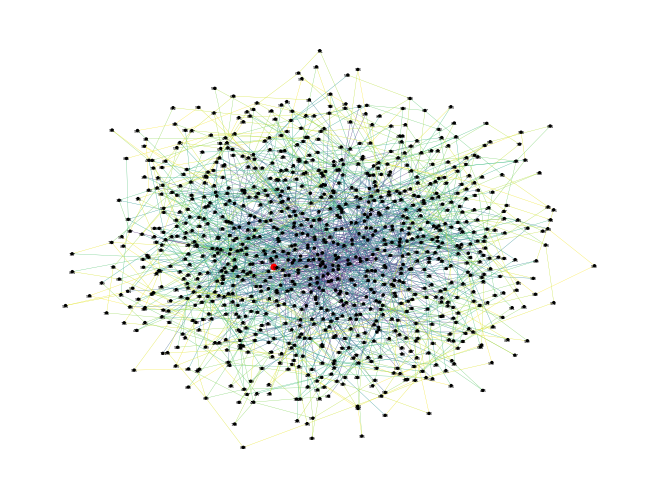

Write Python code to recreate this figure. (Note: this script raises an exception after producing the figure.)
import random
from numpy.random import choice
from matplotlib import pyplot as plt
import networkx as nx
import hashlib


def trim(list, k=10):
    trimmed_list = list.copy()
    if len(trimmed_list) > k:
        length = len(trimmed_list) - 1
        for i in range(len(trimmed_list) - k):
            trimmed_list.remove(trimmed_list[length - i])
    return trimmed_list


def filter(list, level):
    for i in range(len(list)):
        if i >= len(list):
            break
        for j in range(len(list)):
            if j >= len(list):
                break
            if nodeIDs[list[i]][:level] == nodeIDs[list[j]][:level] and i != j:
                list.remove(list[i])
                i -= 1
                j -= 1


def find_root(ownerID, GUID):
    node = ownerID
    file_pointers[node].append((GUID, ownerID))
    for level in range(1, 40):
        if GUID == neighbor_maps[node][0]:
            break
        for neighbor in neighbor_maps[node][level]:
            if neighbor[:level] == GUID[:level]:
                node = nodeIDs.index(neighbor)
                file_pointers[node].append((GUID, ownerID))
                break
    return node


def find_file(nodeID, GUID):
    node = nodeID
    steps = 0
    for level in range(1, 40):
        for pointer in file_pointers[node]:
            if pointer[0] == GUID:
                steps += 1
                return [pointer[1], steps]
        for neighbor in neighbor_maps[node][level]:
            if neighbor[:level] == GUID[:level]:
                node = nodeIDs.index(neighbor)
                steps += 1
                break


def publish_file(ownerID, GUID=None):
    if GUID is None:
        GUID = hashlib.sha1(str(random.random()).encode()).hexdigest()
    files[ownerID] = GUID
    find_root(ownerID, GUID)


def publish_node(node):
    prefix = find_prefix(node, nodeIDs)
    neighbor_set = acknowledged_multicast(prefix, nodeIDs[node], nodeIDs)

    for part in backpointers:
        for backpointer in part:
            for pointer in backpointer:
                if pointer == node:
                    backpointer.remove(pointer)

    for neighbor in neighbor_set:
        if nodeIDs[neighbor][:len(prefix)+1] != any(neighbor_maps[node][len(prefix)+1][:len(prefix)+1]):
            neighbor_maps[node][len(prefix) + 1].append(nodeIDs[neighbor])
            backpointers[neighbor][len(prefix) + 1].append(node)

    for p in range(len(prefix), 0, -1):
        new_neighbor_set = []
        closest_nodes = trim(neighbor_set)
        for node in closest_nodes:
            for backpointer in backpointers[node][p]:
                new_neighbor_set.append(backpointer)

        new_neighbor_set = list(set(new_neighbor_set))
        neighbor_set = new_neighbor_set.copy()
        filter(new_neighbor_set, p)

        for neighbor in new_neighbor_set:
            if nodeIDs[neighbor][:p] != any(neighbor_maps[node][p][:p]):
                neighbor_maps[node][p].append(nodeIDs[neighbor])
                backpointers[neighbor][p].append(i)


def find_prefix(node, hash):
    for length in range(40, 0, -1):
        for i in range(len(hash)):
            if node != i and hash[node][:length] == hash[i][:length]:
                return hash[node][:length]
    return ''


def acknowledged_multicast(prefix, sender_nodeID, nodeIDs):
    recipients = []
    for nodeID in nodeIDs:
        if nodeID[:len(prefix)] == prefix and nodeID != sender_nodeID:
            recipients.append(nodeIDs.index(nodeID))
    return recipients


def add_neighbor(nodeID, neighbor_map, prefix_length):
    neighbor_map[prefix_length + 1].append(nodeID)


def insert_node(i):
    nodeIDs.append(hashlib.sha1(str(i).encode()).hexdigest())

    neighbor_map = [[] for i in range(40)]
    neighbor_map[0] = nodeIDs[i]

    prefix = find_prefix(i, nodeIDs)
    neighbor_set = acknowledged_multicast(prefix, nodeIDs[i], nodeIDs)

    for node in neighbor_set:
        if nodeIDs[node][:len(prefix)+1] != any(neighbor_map[len(prefix)+1][:len(prefix)+1]):
            add_neighbor(nodeIDs[i], neighbor_maps[node], len(prefix))
            backpointers[i][len(prefix)+1].append(node)

    for p in range(len(prefix), 0, -1):
        new_neighbor_set = []
        closest_nodes = trim(neighbor_set)
        for node in closest_nodes:
            for backpointer in backpointers[node][p]:
                new_neighbor_set.append(backpointer)
        new_neighbor_set = list(set(new_neighbor_set))
        neighbor_set = new_neighbor_set.copy()
        filter(new_neighbor_set, p)
        for neighbor in new_neighbor_set:
            if nodeIDs[neighbor][:p] != any(neighbor_map[p][:p]):
                neighbor_map[p].append(nodeIDs[neighbor])
                backpointers[neighbor][p].append(i)

    neighbor_maps.append(neighbor_map)

    if i >= initial_nodes:
        G.add_node(i)

    connected = []
    while len(connected) != edges:
        connected = choice(G.nodes(), edges)
        for node in connected:
            if G.degree()[node] > 10:
                list(connected).remove(node)

    for node in connected:
        if i == node:
            node += 1
        G.add_edge(i, node)


def information_on_node(node):
    count = 0
    for level in neighbor_maps[node]:
        count += len(level)
    for level in backpointers[node]:
        count += len(level)
    for pointer in file_pointers[node]:
        count += 2
    return count

#Create folder 'graph_images' into project folder!
def visualize_search(nodeID, GUID):
    color_map = ['black' for node in G.nodes()]
    color_map[nodeID] = 'red'
    node_map = [2 for node in G.nodes()]
    node_map[nodeID] = 15
    options = {
        "node_color": color_map,
        "node_size": node_map,
        "edge_color": edge_map,
        "width": .2,
        "with_labels": True,
        "font_size": 3
    }
    nx.draw(G, pos, **options)
    plt.savefig('graph_images/img0.png', dpi=300, bbox_inches='tight')

    node = nodeID
    for level in range(1, 40):
        plt.clf()
        for pointer in file_pointers[node]:
            if pointer[0] == GUID:
                node = pointer[1]
                color_map = ['black' for node in G.nodes()]
                color_map[node] = 'green'
                node_map = [2 for node in G.nodes()]
                node_map[node] = 15
        for neighbor in neighbor_maps[node][level]:
            if neighbor[:level] == GUID[:level]:
                node = nodeIDs.index(neighbor)
                color_map = ['black' for node in G.nodes()]
                color_map[node] = 'red'
                node_map = [2 for node in G.nodes()]
                node_map[node] = 15
                break

        options = {
            "node_color": color_map,
            "node_size": node_map,
            "edge_color": edge_map,
            "width": .2,
            "with_labels": True,
            "font_size": 3
        }
        nx.draw(G, pos, **options)
        plt.savefig('graph_images/img{0}.png'.format(level), dpi=1200, bbox_inches='tight')
        #print(node)
        if color_map[node] == 'yellow':
            return True



initial_nodes = 3
edges = 2
number_of_nodes = 1000
G = nx.empty_graph()

nodeIDs = []
neighbor_maps = []
backpointers = [[[] for i in range(40)] for j in range(number_of_nodes)]

for i in range(initial_nodes):
    G.add_node(i)

for i in range(number_of_nodes):
    insert_node(i)

for j in range(1):
    for i in range(number_of_nodes):
        publish_node(i)

files = ['' for node in G.nodes()]

file_pointers = [[] for node in G.nodes()]

server = random.randint(0, number_of_nodes - 1)
publish_file(server)
for i in range(10):
    publish_file(random.randint(0, number_of_nodes - 1), files[server])

pos = nx.spring_layout(G)
edge_map = range(G.number_of_edges())

visualize_search(0, files[server])


path_lengths = [[0]*(len(G.nodes())) for i in range(len(G.nodes()))]
for i in G.nodes:
    for j in range(i + 1, len(G.nodes())):
        if i != j:
            path_lengths[i][j] = nx.shortest_path_length(G, i, j)
            path_lengths[j][i] = path_lengths[i][j]

max = path_lengths[0][1]
min = path_lengths[0][1]
count = 0
for i in range(len(path_lengths)):
    for j in range(len(path_lengths)):
        if i != j:
            if path_lengths[i][j] > max:
                max = path_lengths[i][j]
            elif path_lengths[i][j] < min:
                min = path_lengths[i][j]
            count += path_lengths[i][j]
avg = count / (number_of_nodes ** 2 - number_of_nodes)
print('Path length:\n'
      '{0}/{1}/{2}'.format(min, avg, max))

max = 0
min = 40
count = 0
errors = 0
for node in G.nodes():
    path = find_file(node, files[server])
    if path is not None:
        if path[1] > max:
            max = path[1]
        elif path[1] < min:
            min = path[1]
        count += path[1]
    elif path is None:
        errors += 1
if number_of_nodes == errors:
    pass
else:
    avg = count / (number_of_nodes - errors)
    print('Edges, used in search:\n'
          '{0}/{1}/{2}'.format(min, avg, max))


max = information_on_node(0)
min = information_on_node(0)
count = 0
for node in G.nodes():
    information = information_on_node(node)
    if information > max:
        max = information
    elif information < min:
        min = information
    count += information
avg = count / number_of_nodes
print('Number of entries:\n'
      '{0}/{1}/{2}'.format(min, avg, max))
